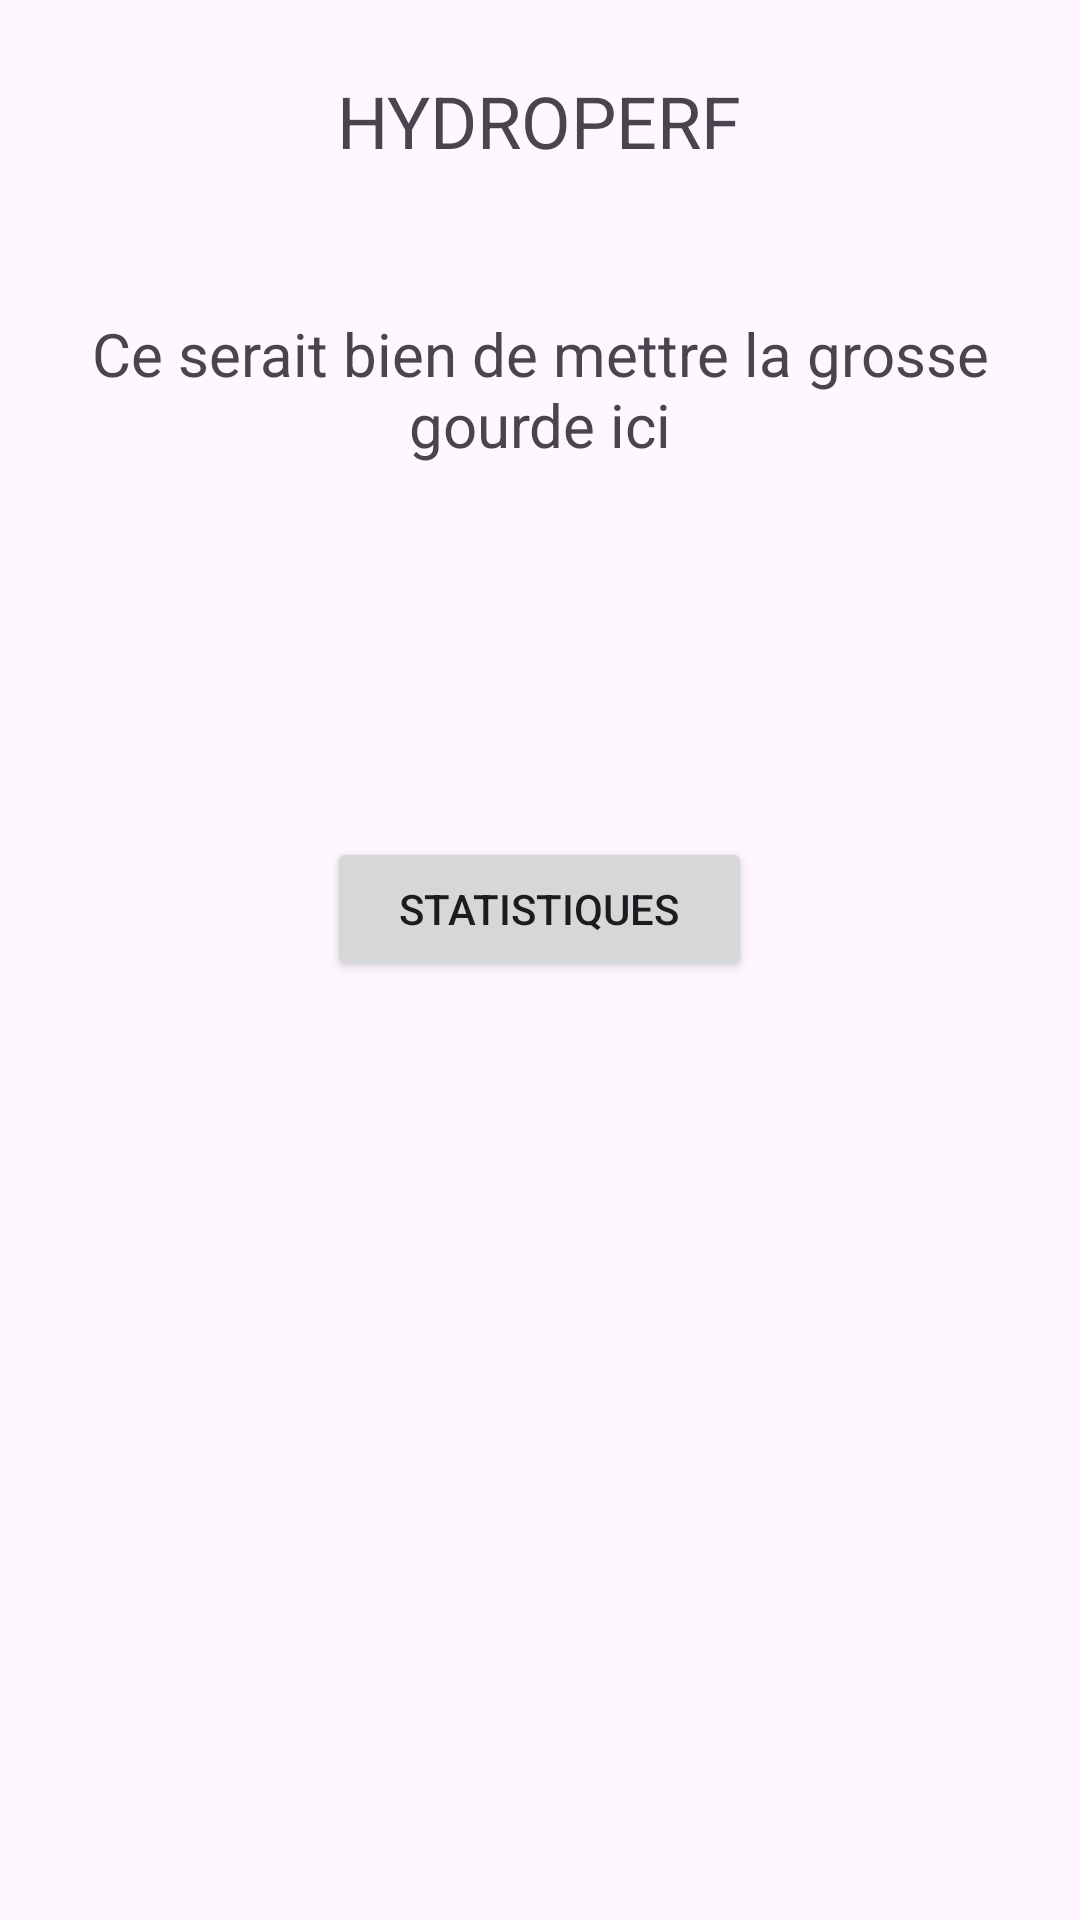

Produce the Android XML layout that renders to this screen, including the resource entries it uses.
<!-- AndroidManifest.xml: application theme Theme.HydroPerf -->
<!-- res/layout/fragment_welcome.xml -->
<?xml version="1.0" encoding="utf-8"?>
<LinearLayout xmlns:android="http://schemas.android.com/apk/res/android"
    xmlns:tools="http://schemas.android.com/tools"
    android:layout_width="match_parent"
    android:layout_height="match_parent"
    tools:context=".WelcomeFragment"
    android:gravity="center_horizontal"
    android:orientation="vertical">

    <TextView
        android:layout_width="wrap_content"
        android:layout_height="wrap_content"
        android:text="HYDROPERF"
        android:textSize="24sp"
        android:layout_margin="24dp"/>


    <TextView
        android:id="@+id/message"
        android:layout_width="wrap_content"
        android:layout_height="wrap_content"
        android:text="Ce serait bien de mettre la grosse gourde ici"
        android:textSize="20sp"
        android:layout_margin="24dp"
        android:gravity="center"/>

    <Button
        android:id="@+id/statButton"
        android:layout_width="wrap_content"
        android:layout_height="wrap_content"
        android:layout_margin="100dp"
        android:paddingHorizontal="24dp"
        android:text="Statistiques"
        android:textSize="14sp" />
</LinearLayout>
<!-- resources referenced by this layout -->
<resources>
  <style name="Theme.HydroPerf" parent="Base.Theme.HydroPerf" />
  <style name="Base.Theme.HydroPerf" parent="Theme.Material3.DayNight.NoActionBar">
          
          
      </style>
</resources>
